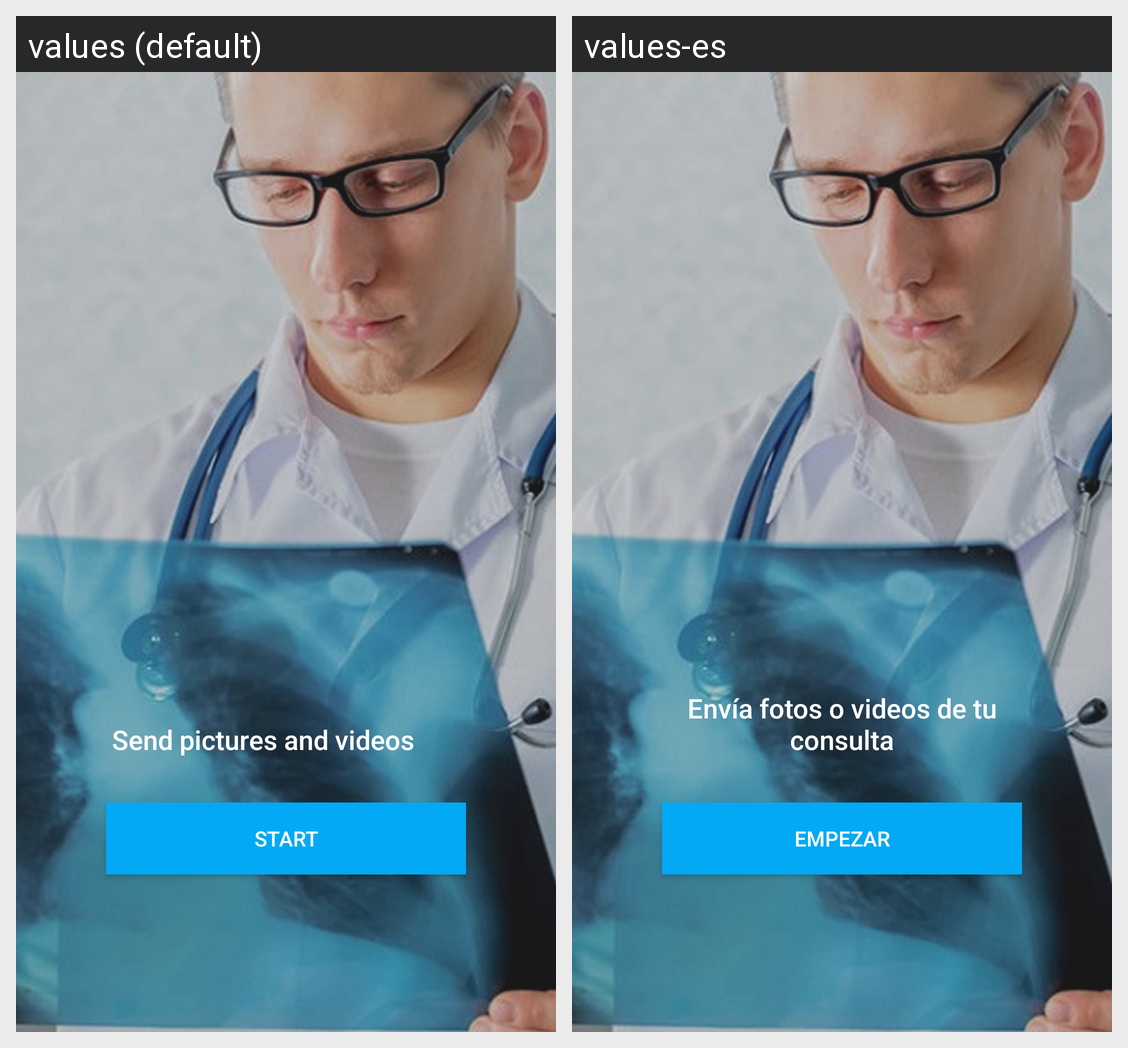

Here is an Android app screen in its default locale and in the app's own translations. Write out the translated-string differences for the strings that appear on this screen.
Android screen res/layout/fragment_wizard_third.xml rendered under 2 locales, left to right: values (default), values-es. Device: Nexus 5 (rendered at 1080×1920; each locale shown at half size, 540×960, under a caption strip naming it); theme AppTheme.
Strings drawn on this screen, with the default value and each locale's value (text and hints the layout hard-codes, and strings that could not be matched under every locale, appear in the picture but are not listed):

wizard_start
  values: Start
  values-es: Empezar

wizard_third_description
  values: Send pictures and videos
  values-es: Envía fotos o videos de tu consulta
